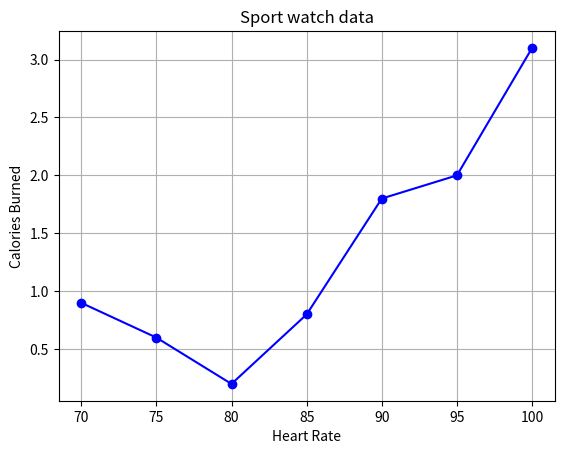

Write Python code to recreate this figure.
import numpy as np
import matplotlib.pyplot as plt

x= np.array([70,75,80,85,90,95,100])
y= np.array([0.9,0.6,0.2,0.8,1.8,2.0,3.1])

plt.title('Sport watch data')
plt.xlabel('Heart Rate')
plt.ylabel('Calories Burned')


plt.plot(x,y, marker='o', color='blue', label='Calories Burned')

plt.grid(True)

plt.show()
